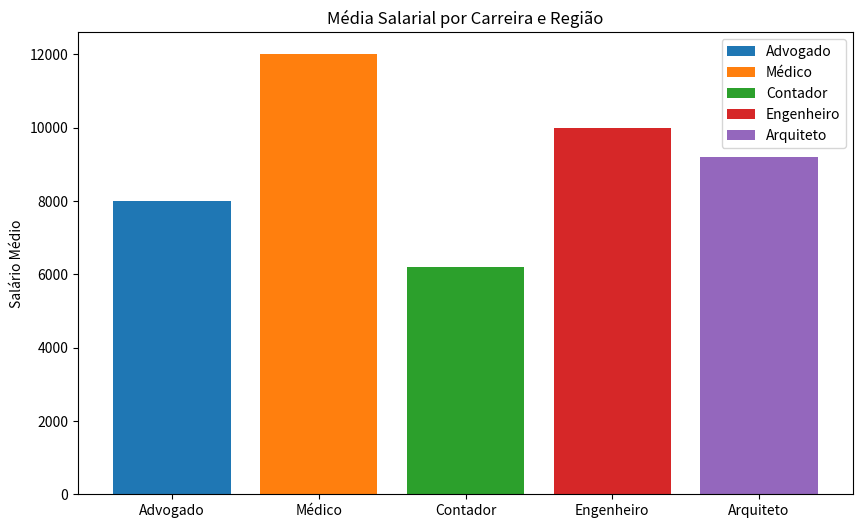
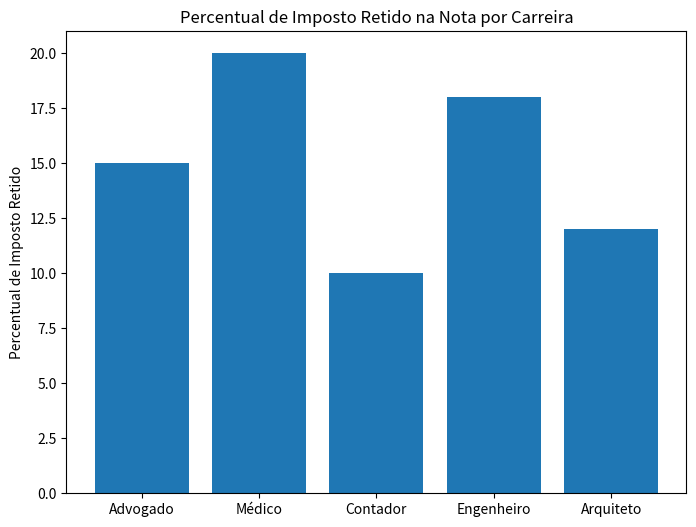
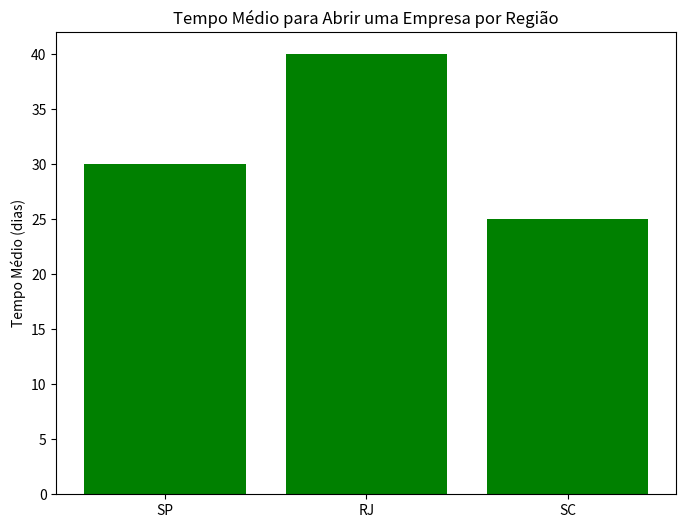

The matplotlib source for these figures, in order:
import matplotlib.pyplot as plt

# Dados fictícios
carreiras = ['Advogado', 'Médico', 'Contador', 'Engenheiro', 'Arquiteto']
salarios_sp = [8000, 12000, 6000, 10000, 9000]
salarios_rj = [7500, 11000, 5800, 9500, 8800]
salarios_sc = [7800, 11500, 6200, 9800, 9200]

impostos = [15, 20, 10, 18, 12]  # Porcentagem de imposto retido

# Gráfico de média salarial por carreira e região
fig, ax = plt.subplots(figsize=(10, 6))
for i, carreira in enumerate(carreiras):
    ax.bar(carreira, [salarios_sp[i], salarios_rj[i], salarios_sc[i]], label=carreira)

ax.set_ylabel('Salário Médio')
ax.set_title('Média Salarial por Carreira e Região')
ax.legend()
plt.show()

# Gráfico de imposto retido na nota por carreira
fig, ax = plt.subplots(figsize=(8, 6))
ax.bar(carreiras, impostos)
ax.set_ylabel('Percentual de Imposto Retido')
ax.set_title('Percentual de Imposto Retido na Nota por Carreira')
plt.show()

# Tabela com documentos para abrir CNPJ
documentos = {
    'Advogado': ['Diploma', 'OAB', 'CPF', 'RG', 'Comprovante de Residência'],
    'Médico': ['Diploma', 'CRM', 'CPF', 'RG', 'Comprovante de Residência'],
    'Contador': ['Diploma', 'CRC', 'CPF', 'RG', 'Comprovante de Residência'],
    'Engenheiro': ['Diploma', 'CREA', 'CPF', 'RG', 'Comprovante de Residência'],
    'Arquiteto': ['Diploma', 'CAU', 'CPF', 'RG', 'Comprovante de Residência']
}

# Imprimir tabela
print("GUIA PARA ABERTURA DE EMPRESA POR REGIÃO E PROFISSÃO")
print("\nDocumentos necessários para abrir CNPJ:\n")
for carreira, doc_list in documentos.items():
    print(f"{carreira}: {', '.join(doc_list)}")

# Gráfico de tempo médio para abrir uma empresa por região
tempos_medios = [30, 40, 25]  # Tempo em dias
regioes = ['SP', 'RJ', 'SC']

fig, ax = plt.subplots(figsize=(8, 6))
ax.bar(regioes, tempos_medios, color='green')
ax.set_ylabel('Tempo Médio (dias)')
ax.set_title('Tempo Médio para Abrir uma Empresa por Região')
plt.show()

